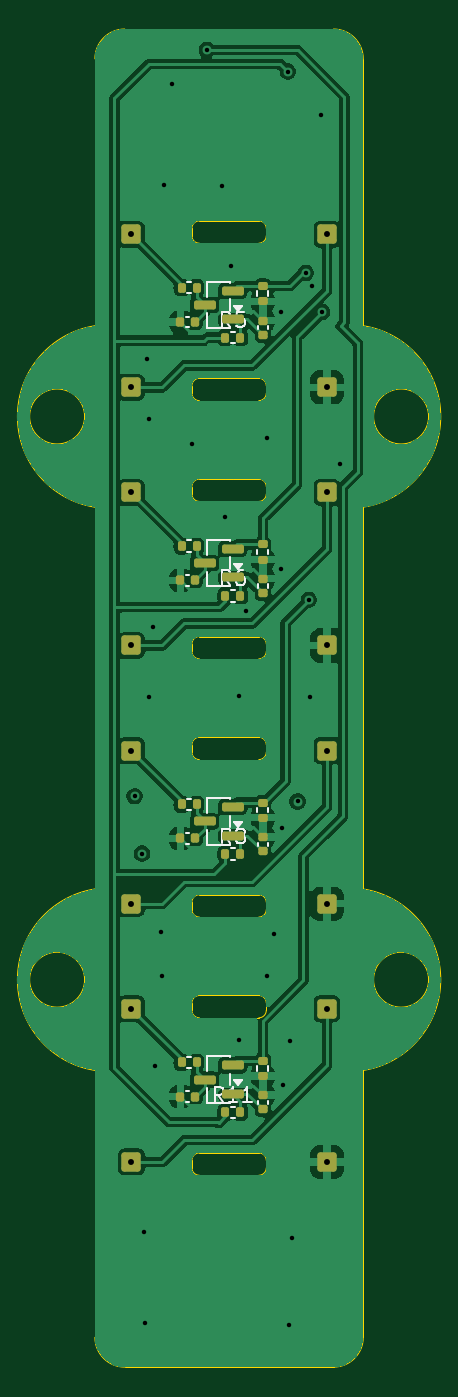
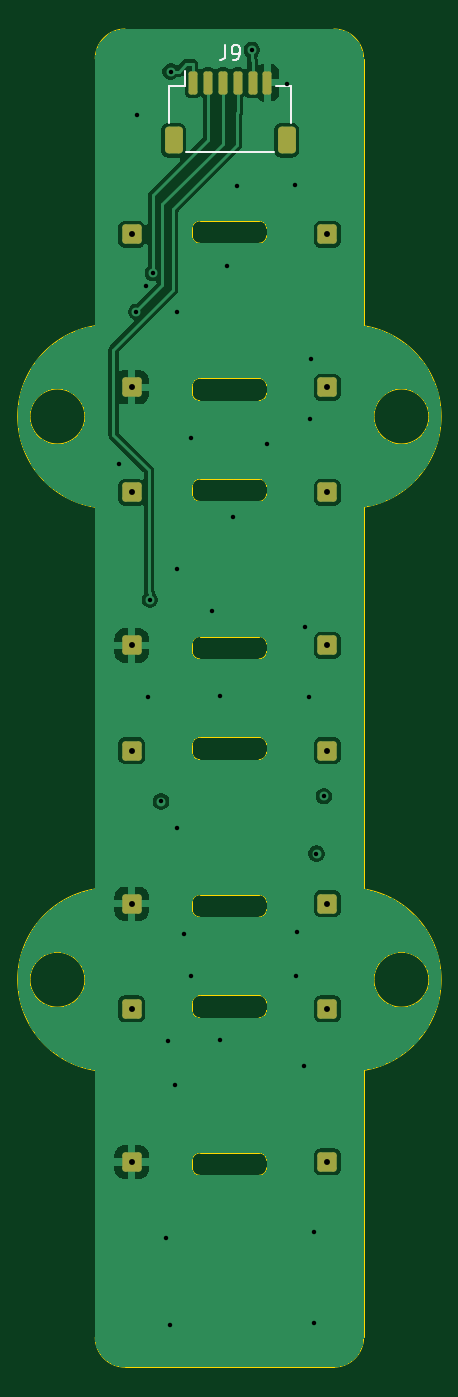
Circuit board: 11 layer files. Board 26.8 x 89.9 mm.
- bottom_copper: JFET String Preamp Neck-CuBottom.gbr (118222 bytes)
- top_copper: JFET String Preamp Neck-CuTop.gbr (171358 bytes)
- outline: JFET String Preamp Neck-EdgeCuts.gbr (7440 bytes)
- bottom_mask: JFET String Preamp Neck-MaskBottom.gbr (2241 bytes)
- top_mask: JFET String Preamp Neck-MaskTop.gbr (4196 bytes)
- drill: JFET String Preamp Neck-NPTH.drl (260 bytes)
- drill: JFET String Preamp Neck-PTH.drl (1252 bytes)
- paste: JFET String Preamp Neck-PasteBottom.gbr (1446 bytes)
- paste: JFET String Preamp Neck-PasteTop.gbr (3346 bytes)
- bottom_silk: JFET String Preamp Neck-SilkBottom.gbr (3869 bytes)
- top_silk: JFET String Preamp Neck-SilkTop.gbr (14928 bytes)

=== bottom_copper: JFET String Preamp Neck-CuBottom.gbr (118222 bytes, source omitted) ===
=== top_copper: JFET String Preamp Neck-CuTop.gbr (171358 bytes, source omitted) ===
=== outline: JFET String Preamp Neck-EdgeCuts.gbr (7440 bytes, source omitted) ===
=== bottom_mask: JFET String Preamp Neck-MaskBottom.gbr (2241 bytes, source withheld) ===
=== top_mask: JFET String Preamp Neck-MaskTop.gbr ===
%TF.GenerationSoftware,KiCad,Pcbnew,10.0.5*%
%TF.CreationDate,2026-08-11T14:23:26-07:00*%
%TF.ProjectId,JFET String Preamp Neck,4a464554-2053-4747-9269-6e6720507265,rev?*%
%TF.SameCoordinates,Original*%
%TF.FileFunction,Soldermask,Top*%
%TF.FilePolarity,Negative*%
%FSLAX46Y46*%
G04 Gerber Fmt 4.6, Leading zero omitted, Abs format (unit mm)*
G04 Created by KiCad (PCBNEW 10.0.5) date 2026-08-11 14:23:26*
%MOMM*%
%LPD*%
G01*
G04 APERTURE LIST*
G04 Aperture macros list*
%AMRoundRect*
0 Rectangle with rounded corners*
0 $1 Rounding radius*
0 $2 $3 $4 $5 $6 $7 $8 $9 X,Y pos of 4 corners*
0 Add a 4 corners polygon primitive as box body*
4,1,4,$2,$3,$4,$5,$6,$7,$8,$9,$2,$3,0*
0 Add four circle primitives for the rounded corners*
1,1,$1+$1,$2,$3*
1,1,$1+$1,$4,$5*
1,1,$1+$1,$6,$7*
1,1,$1+$1,$8,$9*
0 Add four rect primitives between the rounded corners*
20,1,$1+$1,$2,$3,$4,$5,0*
20,1,$1+$1,$4,$5,$6,$7,0*
20,1,$1+$1,$6,$7,$8,$9,0*
20,1,$1+$1,$8,$9,$2,$3,0*%
G04 Aperture macros list end*
%ADD10RoundRect,0.140000X-0.170000X0.140000X-0.170000X-0.140000X0.170000X-0.140000X0.170000X0.140000X0*%
%ADD11RoundRect,0.191177X-0.458823X-0.458823X0.458823X-0.458823X0.458823X0.458823X-0.458823X0.458823X0*%
%ADD12RoundRect,0.135000X-0.135000X-0.185000X0.135000X-0.185000X0.135000X0.185000X-0.135000X0.185000X0*%
%ADD13RoundRect,0.140000X-0.140000X-0.170000X0.140000X-0.170000X0.140000X0.170000X-0.140000X0.170000X0*%
%ADD14RoundRect,0.135000X-0.185000X0.135000X-0.185000X-0.135000X0.185000X-0.135000X0.185000X0.135000X0*%
%ADD15RoundRect,0.150000X0.587500X0.150000X-0.587500X0.150000X-0.587500X-0.150000X0.587500X-0.150000X0*%
G04 APERTURE END LIST*
D10*
%TO.C,C9*%
X102273730Y-126682983D03*
X102273730Y-127642983D03*
%TD*%
D11*
%TO.C,J3*%
X106574870Y-68833635D03*
%TD*%
D12*
%TO.C,R8*%
X99742111Y-110485000D03*
X100762111Y-110485000D03*
%TD*%
%TO.C,R6*%
X99742111Y-93135000D03*
X100762111Y-93135000D03*
%TD*%
D10*
%TO.C,C5*%
X102273730Y-91982983D03*
X102273730Y-92942983D03*
%TD*%
D13*
%TO.C,C3*%
X96734611Y-74732500D03*
X97694611Y-74732500D03*
%TD*%
D14*
%TO.C,R4*%
X102264611Y-89672500D03*
X102264611Y-90692500D03*
%TD*%
D11*
%TO.C,J2*%
X106574870Y-79116365D03*
%TD*%
%TO.C,J11*%
X106574870Y-103533635D03*
%TD*%
%TO.C,J14*%
X93429352Y-120883635D03*
%TD*%
%TO.C,J15*%
X106574870Y-120883635D03*
%TD*%
D13*
%TO.C,C4*%
X96734611Y-92082500D03*
X97694611Y-92082500D03*
%TD*%
D15*
%TO.C,Q4*%
X100237111Y-126587500D03*
X100237111Y-124687500D03*
X98362111Y-125637500D03*
%TD*%
D11*
%TO.C,J8*%
X106574870Y-96466365D03*
%TD*%
D12*
%TO.C,R10*%
X96804611Y-124482500D03*
X97824611Y-124482500D03*
%TD*%
%TO.C,R5*%
X99742111Y-75785000D03*
X100762111Y-75785000D03*
%TD*%
D11*
%TO.C,J1*%
X93429352Y-68833635D03*
%TD*%
%TO.C,J5*%
X93429352Y-86183635D03*
%TD*%
D15*
%TO.C,Q2*%
X100237111Y-91887500D03*
X100237111Y-89987500D03*
X98362111Y-90937500D03*
%TD*%
D11*
%TO.C,J10*%
X93429352Y-103533635D03*
%TD*%
D15*
%TO.C,Q3*%
X100237111Y-109237500D03*
X100237111Y-107337500D03*
X98362111Y-108287500D03*
%TD*%
D10*
%TO.C,C7*%
X102273730Y-109332983D03*
X102273730Y-110292983D03*
%TD*%
D12*
%TO.C,R3*%
X96804611Y-89782500D03*
X97824611Y-89782500D03*
%TD*%
D15*
%TO.C,Q1*%
X100237111Y-74537500D03*
X100237111Y-72637500D03*
X98362111Y-73587500D03*
%TD*%
D12*
%TO.C,R7*%
X96804611Y-107132500D03*
X97824611Y-107132500D03*
%TD*%
%TO.C,R2*%
X96804611Y-72432500D03*
X97824611Y-72432500D03*
%TD*%
D13*
%TO.C,C6*%
X96734611Y-109432500D03*
X97694611Y-109432500D03*
%TD*%
D11*
%TO.C,J16*%
X93429352Y-131166365D03*
%TD*%
D10*
%TO.C,C2*%
X102273730Y-74632983D03*
X102273730Y-75592983D03*
%TD*%
D11*
%TO.C,J4*%
X93429352Y-79116365D03*
%TD*%
%TO.C,J6*%
X106574870Y-86183635D03*
%TD*%
D14*
%TO.C,R1*%
X102264611Y-72322500D03*
X102264611Y-73342500D03*
%TD*%
D11*
%TO.C,J13*%
X106574870Y-113816365D03*
%TD*%
%TO.C,J7*%
X93429352Y-96466365D03*
%TD*%
D14*
%TO.C,R9*%
X102264611Y-107022500D03*
X102264611Y-108042500D03*
%TD*%
D12*
%TO.C,R11*%
X99742111Y-127835000D03*
X100762111Y-127835000D03*
%TD*%
D11*
%TO.C,J17*%
X106574870Y-131166365D03*
%TD*%
D13*
%TO.C,C8*%
X96734611Y-126782500D03*
X97694611Y-126782500D03*
%TD*%
D14*
%TO.C,R12*%
X102264611Y-124372500D03*
X102264611Y-125392500D03*
%TD*%
D11*
%TO.C,J12*%
X93429352Y-113816365D03*
%TD*%
M02*

=== drill: JFET String Preamp Neck-NPTH.drl ===
M48
; DRILL file KiCad 10.0.5 date 2026-08-11T14:23:26
; FORMAT={-:-/ absolute / inch / decimal}
; #@! TF.CreationDate,2026-08-11T14:23:26-07:00
; #@! TF.GenerationSoftware,Kicad,Pcbnew,10.0.5
; #@! TF.FileFunction,NonPlated,1,2,NPTH
FMAT,2
INCH
%
G90
G05
M30

=== drill: JFET String Preamp Neck-PTH.drl ===
M48
; DRILL file KiCad 10.0.5 date 2026-08-11T14:23:26
; FORMAT={-:-/ absolute / inch / decimal}
; #@! TF.CreationDate,2026-08-11T14:23:26-07:00
; #@! TF.GenerationSoftware,Kicad,Pcbnew,10.0.5
; #@! TF.FileFunction,Plated,1,2,PTH
FMAT,2
INCH
; #@! TA.AperFunction,Plated,PTH,ViaDrill
T1C0.0118
; #@! TA.AperFunction,Plated,PTH,ComponentDrill
T2C0.0157
%
G90
G05
T1
X3.687Y-4.1969
X3.7067Y-4.3484
X3.7126Y-5.3504
X3.7146Y-5.5906
X3.7206Y-3.0388
X3.7244Y-3.1988
X3.7264Y-3.9331
X3.7363Y-3.7478
X3.7402Y-4.9114
X3.7579Y-4.5551
X3.7598Y-4.6732
X3.7638Y-2.5787
X3.7854Y-2.313
X3.8386Y-3.2657
X3.878Y-2.2224
X3.9173Y-2.5827
X3.9272Y-3.4585
X3.943Y-2.7947
X3.9626Y-3.9311
X3.9626Y-4.8425
X3.9824Y-3.7065
X4.0374Y-3.25
X4.0374Y-4.6713
X4.0571Y-4.561
X4.0748Y-2.9154
X4.0748Y-3.5945
X4.0768Y-4.2815
X4.0807Y-4.9606
X4.0925Y-2.2795
X4.0945Y-5.5945
X4.0984Y-4.8445
X4.1043Y-5.3642
X4.1181Y-4.2106
X4.1398Y-2.8124
X4.1477Y-3.677
X4.1516Y-3.9331
X4.1575Y-2.8465
X4.1811Y-2.3957
X4.1831Y-2.9154
X4.2303Y-3.3169
T2
X3.6783Y-2.71
X3.6783Y-3.1148
X3.6783Y-3.3931
X3.6783Y-3.7979
X3.6783Y-4.0761
X3.6783Y-4.481
X3.6783Y-4.7592
X3.6783Y-5.164
X4.1959Y-2.71
X4.1959Y-3.1148
X4.1959Y-3.3931
X4.1959Y-3.7979
X4.1959Y-4.0761
X4.1959Y-4.481
X4.1959Y-4.7592
X4.1959Y-5.164
M30

=== paste: JFET String Preamp Neck-PasteBottom.gbr (1446 bytes, source withheld) ===
=== paste: JFET String Preamp Neck-PasteTop.gbr ===
%TF.GenerationSoftware,KiCad,Pcbnew,10.0.5*%
%TF.CreationDate,2026-08-11T14:23:26-07:00*%
%TF.ProjectId,JFET String Preamp Neck,4a464554-2053-4747-9269-6e6720507265,rev?*%
%TF.SameCoordinates,Original*%
%TF.FileFunction,Paste,Top*%
%TF.FilePolarity,Positive*%
%FSLAX46Y46*%
G04 Gerber Fmt 4.6, Leading zero omitted, Abs format (unit mm)*
G04 Created by KiCad (PCBNEW 10.0.5) date 2026-08-11 14:23:26*
%MOMM*%
%LPD*%
G01*
G04 APERTURE LIST*
G04 Aperture macros list*
%AMRoundRect*
0 Rectangle with rounded corners*
0 $1 Rounding radius*
0 $2 $3 $4 $5 $6 $7 $8 $9 X,Y pos of 4 corners*
0 Add a 4 corners polygon primitive as box body*
4,1,4,$2,$3,$4,$5,$6,$7,$8,$9,$2,$3,0*
0 Add four circle primitives for the rounded corners*
1,1,$1+$1,$2,$3*
1,1,$1+$1,$4,$5*
1,1,$1+$1,$6,$7*
1,1,$1+$1,$8,$9*
0 Add four rect primitives between the rounded corners*
20,1,$1+$1,$2,$3,$4,$5,0*
20,1,$1+$1,$4,$5,$6,$7,0*
20,1,$1+$1,$6,$7,$8,$9,0*
20,1,$1+$1,$8,$9,$2,$3,0*%
G04 Aperture macros list end*
%ADD10RoundRect,0.140000X-0.170000X0.140000X-0.170000X-0.140000X0.170000X-0.140000X0.170000X0.140000X0*%
%ADD11RoundRect,0.135000X-0.135000X-0.185000X0.135000X-0.185000X0.135000X0.185000X-0.135000X0.185000X0*%
%ADD12RoundRect,0.140000X-0.140000X-0.170000X0.140000X-0.170000X0.140000X0.170000X-0.140000X0.170000X0*%
%ADD13RoundRect,0.135000X-0.185000X0.135000X-0.185000X-0.135000X0.185000X-0.135000X0.185000X0.135000X0*%
%ADD14RoundRect,0.150000X0.587500X0.150000X-0.587500X0.150000X-0.587500X-0.150000X0.587500X-0.150000X0*%
G04 APERTURE END LIST*
D10*
%TO.C,C9*%
X102273730Y-126682983D03*
X102273730Y-127642983D03*
%TD*%
D11*
%TO.C,R8*%
X99742111Y-110485000D03*
X100762111Y-110485000D03*
%TD*%
%TO.C,R6*%
X99742111Y-93135000D03*
X100762111Y-93135000D03*
%TD*%
D10*
%TO.C,C5*%
X102273730Y-91982983D03*
X102273730Y-92942983D03*
%TD*%
D12*
%TO.C,C3*%
X96734611Y-74732500D03*
X97694611Y-74732500D03*
%TD*%
D13*
%TO.C,R4*%
X102264611Y-89672500D03*
X102264611Y-90692500D03*
%TD*%
D12*
%TO.C,C4*%
X96734611Y-92082500D03*
X97694611Y-92082500D03*
%TD*%
D14*
%TO.C,Q4*%
X100237111Y-126587500D03*
X100237111Y-124687500D03*
X98362111Y-125637500D03*
%TD*%
D11*
%TO.C,R10*%
X96804611Y-124482500D03*
X97824611Y-124482500D03*
%TD*%
%TO.C,R5*%
X99742111Y-75785000D03*
X100762111Y-75785000D03*
%TD*%
D14*
%TO.C,Q2*%
X100237111Y-91887500D03*
X100237111Y-89987500D03*
X98362111Y-90937500D03*
%TD*%
%TO.C,Q3*%
X100237111Y-109237500D03*
X100237111Y-107337500D03*
X98362111Y-108287500D03*
%TD*%
D10*
%TO.C,C7*%
X102273730Y-109332983D03*
X102273730Y-110292983D03*
%TD*%
D11*
%TO.C,R3*%
X96804611Y-89782500D03*
X97824611Y-89782500D03*
%TD*%
D14*
%TO.C,Q1*%
X100237111Y-74537500D03*
X100237111Y-72637500D03*
X98362111Y-73587500D03*
%TD*%
D11*
%TO.C,R7*%
X96804611Y-107132500D03*
X97824611Y-107132500D03*
%TD*%
%TO.C,R2*%
X96804611Y-72432500D03*
X97824611Y-72432500D03*
%TD*%
D12*
%TO.C,C6*%
X96734611Y-109432500D03*
X97694611Y-109432500D03*
%TD*%
D10*
%TO.C,C2*%
X102273730Y-74632983D03*
X102273730Y-75592983D03*
%TD*%
D13*
%TO.C,R1*%
X102264611Y-72322500D03*
X102264611Y-73342500D03*
%TD*%
%TO.C,R9*%
X102264611Y-107022500D03*
X102264611Y-108042500D03*
%TD*%
D11*
%TO.C,R11*%
X99742111Y-127835000D03*
X100762111Y-127835000D03*
%TD*%
D12*
%TO.C,C8*%
X96734611Y-126782500D03*
X97694611Y-126782500D03*
%TD*%
D13*
%TO.C,R12*%
X102264611Y-124372500D03*
X102264611Y-125392500D03*
%TD*%
M02*

=== bottom_silk: JFET String Preamp Neck-SilkBottom.gbr ===
%TF.GenerationSoftware,KiCad,Pcbnew,10.0.5*%
%TF.CreationDate,2026-08-11T14:23:26-07:00*%
%TF.ProjectId,JFET String Preamp Neck,4a464554-2053-4747-9269-6e6720507265,rev?*%
%TF.SameCoordinates,Original*%
%TF.FileFunction,Legend,Bot*%
%TF.FilePolarity,Positive*%
%FSLAX46Y46*%
G04 Gerber Fmt 4.6, Leading zero omitted, Abs format (unit mm)*
G04 Created by KiCad (PCBNEW 10.0.5) date 2026-08-11 14:23:26*
%MOMM*%
%LPD*%
G01*
G04 APERTURE LIST*
G04 Aperture macros list*
%AMRoundRect*
0 Rectangle with rounded corners*
0 $1 Rounding radius*
0 $2 $3 $4 $5 $6 $7 $8 $9 X,Y pos of 4 corners*
0 Add a 4 corners polygon primitive as box body*
4,1,4,$2,$3,$4,$5,$6,$7,$8,$9,$2,$3,0*
0 Add four circle primitives for the rounded corners*
1,1,$1+$1,$2,$3*
1,1,$1+$1,$4,$5*
1,1,$1+$1,$6,$7*
1,1,$1+$1,$8,$9*
0 Add four rect primitives between the rounded corners*
20,1,$1+$1,$2,$3,$4,$5,0*
20,1,$1+$1,$4,$5,$6,$7,0*
20,1,$1+$1,$6,$7,$8,$9,0*
20,1,$1+$1,$8,$9,$2,$3,0*%
G04 Aperture macros list end*
%ADD10C,0.150000*%
%ADD11C,0.120000*%
%ADD12RoundRect,0.191177X-0.458823X-0.458823X0.458823X-0.458823X0.458823X0.458823X-0.458823X0.458823X0*%
%ADD13RoundRect,0.150000X0.150000X0.625000X-0.150000X0.625000X-0.150000X-0.625000X0.150000X-0.625000X0*%
%ADD14RoundRect,0.250000X0.350000X0.650000X-0.350000X0.650000X-0.350000X-0.650000X0.350000X-0.650000X0*%
G04 APERTURE END LIST*
D10*
X100283333Y-56124819D02*
X100283333Y-56839104D01*
X100283333Y-56839104D02*
X100330952Y-56981961D01*
X100330952Y-56981961D02*
X100426190Y-57077200D01*
X100426190Y-57077200D02*
X100569047Y-57124819D01*
X100569047Y-57124819D02*
X100664285Y-57124819D01*
X99759523Y-57124819D02*
X99569047Y-57124819D01*
X99569047Y-57124819D02*
X99473809Y-57077200D01*
X99473809Y-57077200D02*
X99426190Y-57029580D01*
X99426190Y-57029580D02*
X99330952Y-56886723D01*
X99330952Y-56886723D02*
X99283333Y-56696247D01*
X99283333Y-56696247D02*
X99283333Y-56315295D01*
X99283333Y-56315295D02*
X99330952Y-56220057D01*
X99330952Y-56220057D02*
X99378571Y-56172438D01*
X99378571Y-56172438D02*
X99473809Y-56124819D01*
X99473809Y-56124819D02*
X99664285Y-56124819D01*
X99664285Y-56124819D02*
X99759523Y-56172438D01*
X99759523Y-56172438D02*
X99807142Y-56220057D01*
X99807142Y-56220057D02*
X99854761Y-56315295D01*
X99854761Y-56315295D02*
X99854761Y-56553390D01*
X99854761Y-56553390D02*
X99807142Y-56648628D01*
X99807142Y-56648628D02*
X99759523Y-56696247D01*
X99759523Y-56696247D02*
X99664285Y-56743866D01*
X99664285Y-56743866D02*
X99473809Y-56743866D01*
X99473809Y-56743866D02*
X99378571Y-56696247D01*
X99378571Y-56696247D02*
X99330952Y-56648628D01*
X99330952Y-56648628D02*
X99283333Y-56553390D01*
%TO.C,J9*%
D11*
X95840000Y-58865000D02*
X96890000Y-58865000D01*
X95840000Y-61365000D02*
X95840000Y-58865000D01*
X102890000Y-63335000D02*
X97010000Y-63335000D01*
X103010000Y-58865000D02*
X103010000Y-57875000D01*
X104060000Y-58865000D02*
X103010000Y-58865000D01*
X104060000Y-61365000D02*
X104060000Y-58865000D01*
%TD*%
%LPC*%
D12*
%TO.C,J3*%
X106574870Y-68833635D03*
%TD*%
%TO.C,J2*%
X106574870Y-79116365D03*
%TD*%
%TO.C,J11*%
X106574870Y-103533635D03*
%TD*%
%TO.C,J14*%
X93429352Y-120883635D03*
%TD*%
%TO.C,J15*%
X106574870Y-120883635D03*
%TD*%
%TO.C,J8*%
X106574870Y-96466365D03*
%TD*%
%TO.C,J1*%
X93429352Y-68833635D03*
%TD*%
%TO.C,J5*%
X93429352Y-86183635D03*
%TD*%
%TO.C,J10*%
X93429352Y-103533635D03*
%TD*%
%TO.C,J16*%
X93429352Y-131166365D03*
%TD*%
%TO.C,J4*%
X93429352Y-79116365D03*
%TD*%
%TO.C,J6*%
X106574870Y-86183635D03*
%TD*%
%TO.C,J13*%
X106574870Y-113816365D03*
%TD*%
%TO.C,J7*%
X93429352Y-96466365D03*
%TD*%
%TO.C,J17*%
X106574870Y-131166365D03*
%TD*%
%TO.C,J12*%
X93429352Y-113816365D03*
%TD*%
D13*
%TO.C,J9*%
X102450000Y-58650000D03*
X101450000Y-58650000D03*
X100450000Y-58650000D03*
X99450000Y-58650000D03*
X98450000Y-58650000D03*
X97450000Y-58650000D03*
D14*
X103750000Y-62525000D03*
X96150000Y-62525000D03*
%TD*%
%LPD*%
M02*

=== top_silk: JFET String Preamp Neck-SilkTop.gbr (14928 bytes, source omitted) ===
